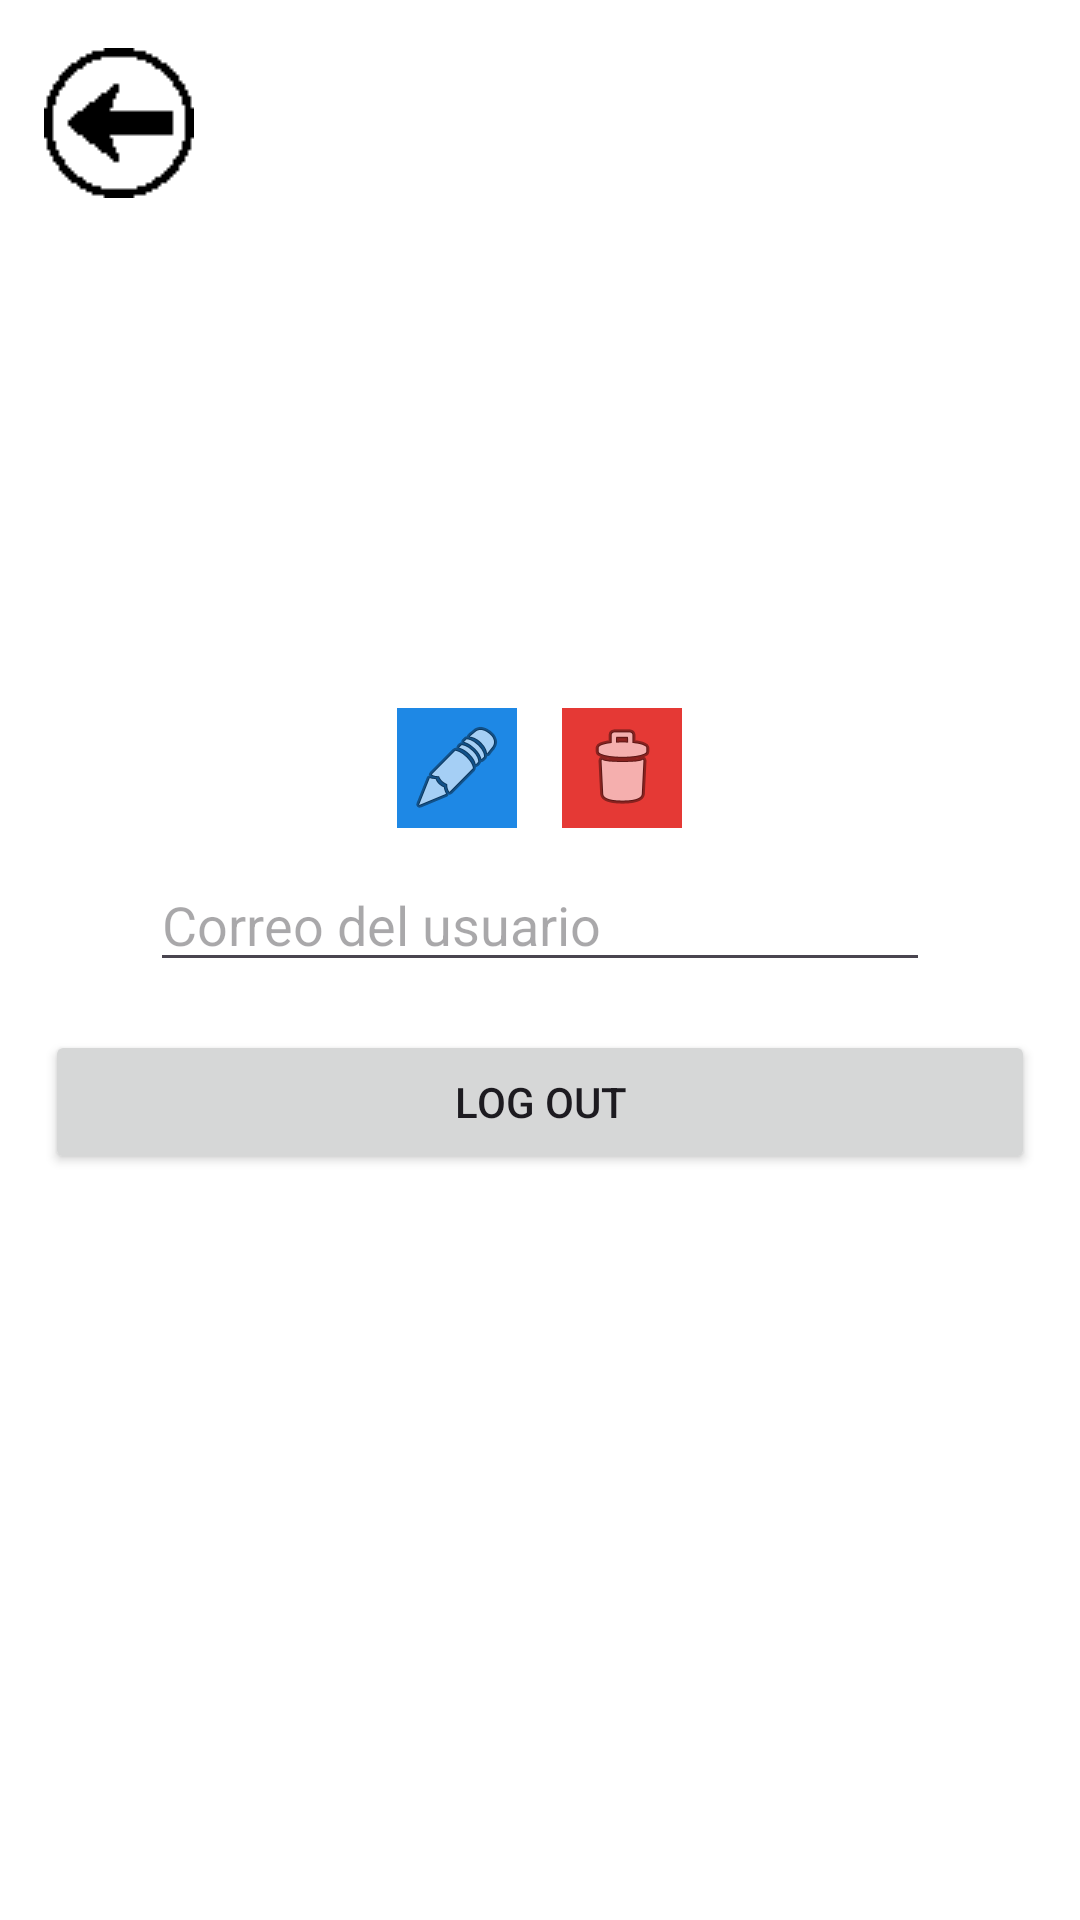

The Android layout XML behind this screen, and the referenced resources:
<!-- AndroidManifest.xml: application theme Theme.IStyleApp -->
<!-- res/layout/activity_profile.xml -->
<?xml version="1.0" encoding="utf-8"?>
<androidx.constraintlayout.widget.ConstraintLayout xmlns:android="http://schemas.android.com/apk/res/android"
    xmlns:app="http://schemas.android.com/apk/res-auto"
    xmlns:tools="http://schemas.android.com/tools"
    android:id="@+id/main"
    android:layout_width="match_parent"
    android:layout_height="match_parent"
    tools:context=".ProfileActivity"
    android:background="@color/white">

    <LinearLayout
        android:layout_width="match_parent"
        android:layout_height="wrap_content"
        android:orientation="vertical"
        app:layout_constraintBottom_toBottomOf="parent"
        app:layout_constraintEnd_toEndOf="parent"
        app:layout_constraintHorizontal_bias="0.0"
        app:layout_constraintStart_toStartOf="parent"
        app:layout_constraintTop_toBottomOf="@+id/imageButtonAtras"
        app:layout_constraintVertical_bias="0.0"
        android:layout_marginTop="10dp">

        <ImageView
            android:id="@+id/ivProfileImage"
            android:layout_width="150dp"
            android:layout_height="150dp"
            android:layout_gravity="center"
            android:src="@drawable/avatar"
            android:layout_marginBottom="10dp"/>

        <LinearLayout
            android:layout_width="match_parent"
            android:layout_height="match_parent"
            android:orientation="horizontal"
            android:gravity="center">

            <ImageButton
                android:id="@+id/imageButtonEdit"
                android:layout_width="40dp"
                android:layout_height="40dp"
                android:background="#1E88E5"
                app:srcCompat="@android:drawable/ic_menu_edit" />

            <Space
                android:layout_width="15dp"
                android:layout_height="wrap_content"
                app:layout_constraintEnd_toEndOf="parent"
                app:layout_constraintStart_toStartOf="parent" />

            <ImageButton
                android:id="@+id/imageButtonDelete"
                android:layout_width="40dp"
                android:layout_height="40dp"
                android:background="#E53935"
                app:srcCompat="@android:drawable/ic_menu_delete" />

        </LinearLayout>

        <EditText
            android:id="@+id/etEmail"
            android:layout_width="match_parent"
            android:layout_height="wrap_content"
            android:layout_marginStart="50dp"
            android:layout_marginEnd="50dp"
            android:layout_marginTop="10dp"
            android:hint="Correo del usuario" />

        <Button
            android:id="@+id/btnLogout"
            android:layout_width="match_parent"
            android:layout_height="wrap_content"
            android:layout_marginStart="15dp"
            android:layout_marginTop="16dp"
            android:layout_marginEnd="15dp"
            android:text="@string/cerrar_sesion" />

    </LinearLayout>

    <ImageButton
        android:id="@+id/imageButtonAtras"
        android:layout_width="wrap_content"
        android:background="@color/white"
        android:layout_height="wrap_content"
        android:layout_marginTop="16dp"
        app:layout_constraintEnd_toEndOf="parent"
        app:layout_constraintHorizontal_bias="0.047"
        app:layout_constraintStart_toStartOf="parent"
        app:layout_constraintTop_toTopOf="parent"
        app:srcCompat="@drawable/atras" />

</androidx.constraintlayout.widget.ConstraintLayout>
<!-- resources referenced by this layout -->
<resources>
  <color name="white">#FFFFFFFF</color>
  <!-- drawable atras: png bitmap (drawable, 5148 bytes) -->
  <string name="cerrar_sesion">Log out</string>
  <style name="Theme.IStyleApp" parent="Base.Theme.IStyleApp" />
  <style name="Base.Theme.IStyleApp" parent="Theme.Material3.DayNight.NoActionBar">
          
          
      </style>
</resources>
